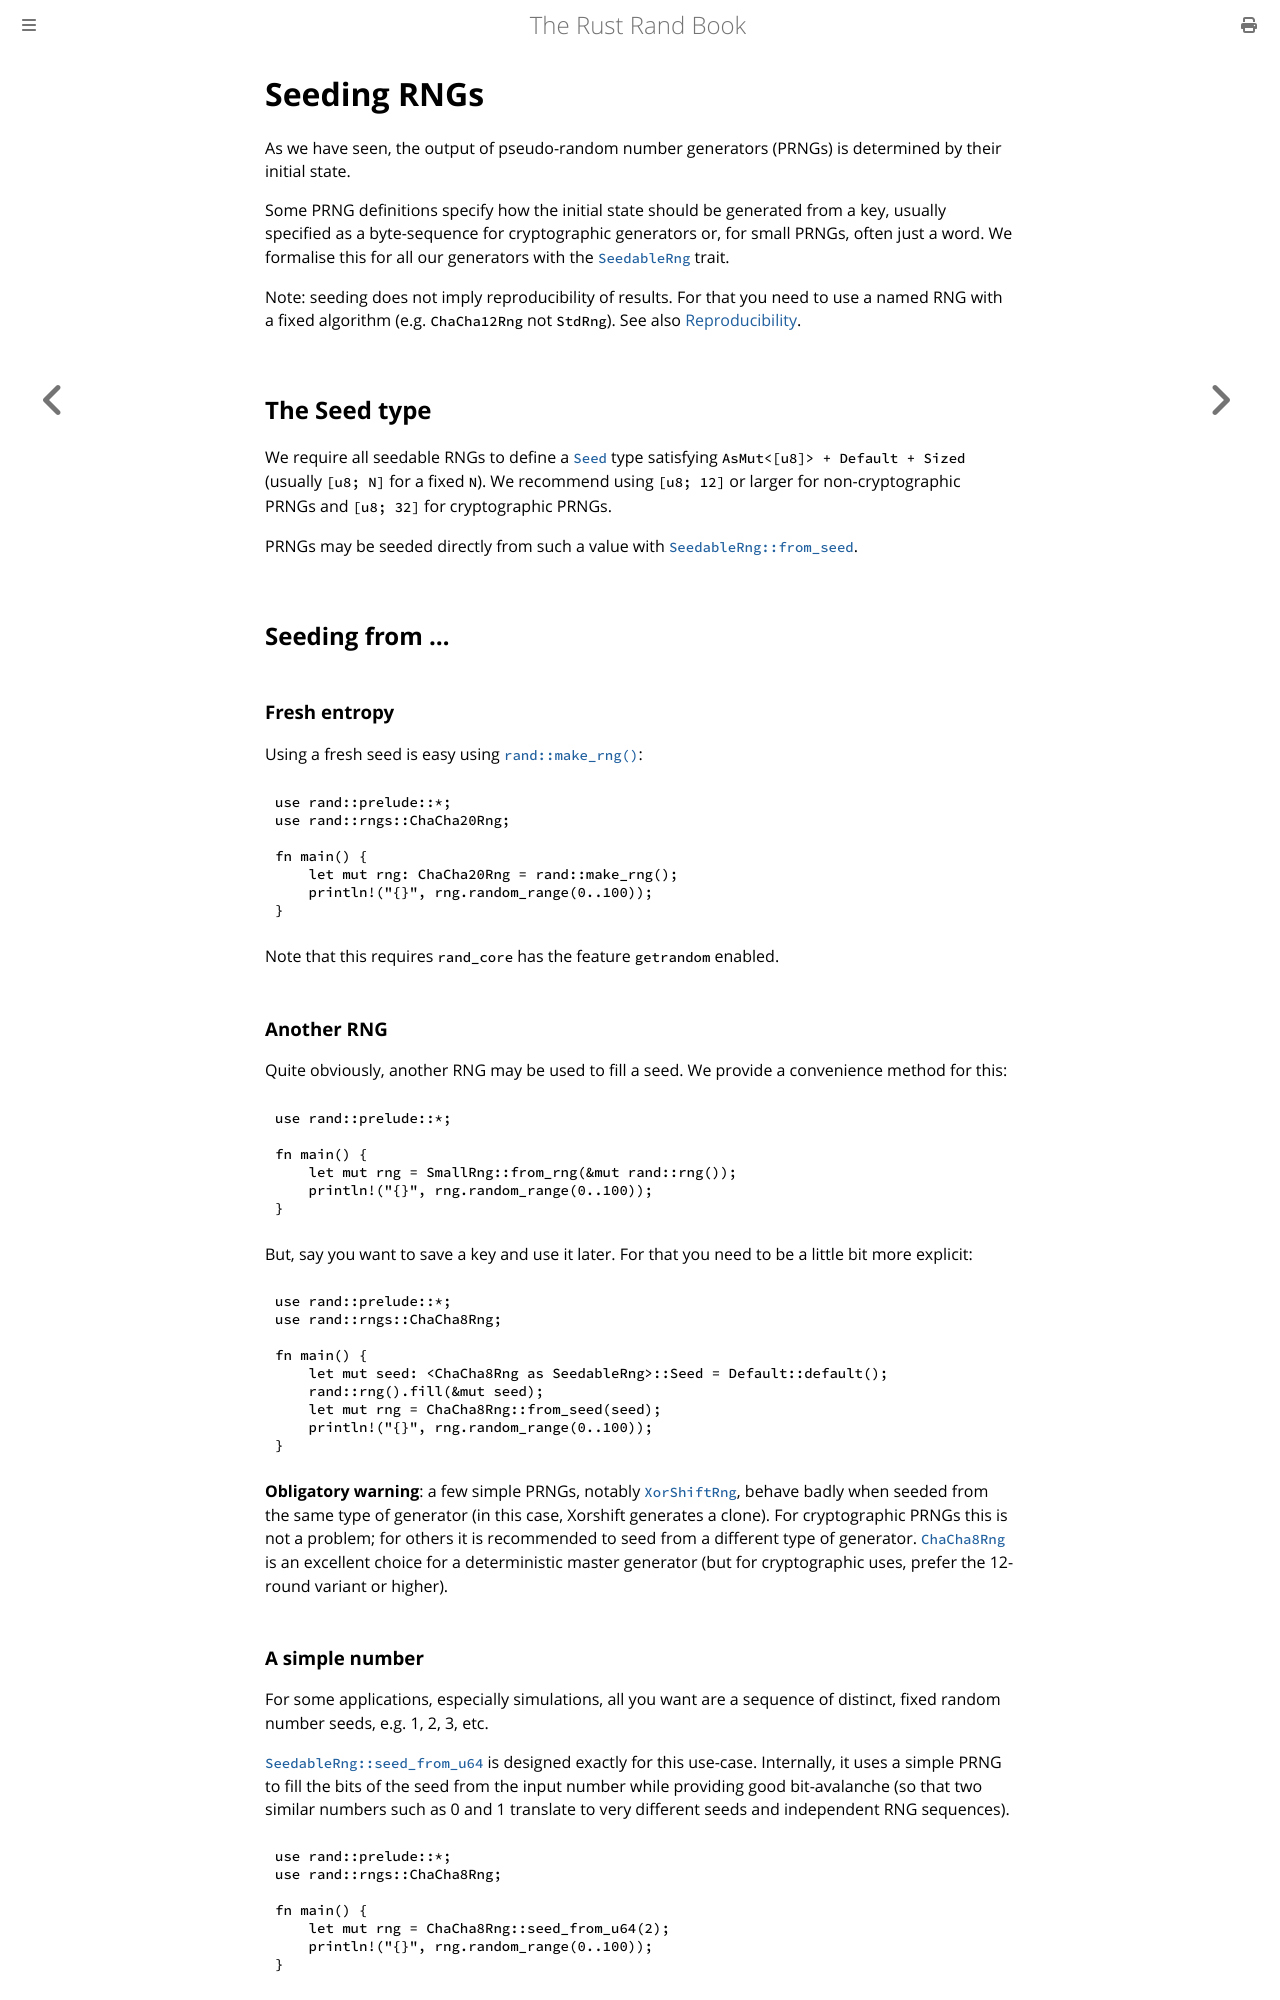

repository: rust-random/book · page: guide-seeding.html · generator: mdbook

# Seeding RNGs

As we have seen, the output of pseudo-random number generators (PRNGs) is
determined by their initial state.

Some PRNG definitions specify how the initial state should be generated from a
key, usually specified as a byte-sequence for cryptographic generators or,
for small PRNGs, often just a word. We formalise this for all our generators
with the [`SeedableRng`] trait.

Note: seeding does not imply reproducibility of results. For that you need to
use a named RNG with a fixed algorithm (e.g. `ChaCha12Rng` not `StdRng`). See
also [Reproducibility](https://rust-random.github.io/book/crate-reprod.html).

## The Seed type

We require all seedable RNGs to define a [`Seed`] type satisfying
`AsMut<[u8]> + Default + Sized` (usually `[u8; N]` for a fixed `N`).
We recommend using `[u8; 12]` or larger for non-cryptographic PRNGs and
`[u8; 32]` for cryptographic PRNGs.

PRNGs may be seeded directly from such a value with [`SeedableRng::from_seed`].

## Seeding from ...

### Fresh entropy

Using a fresh seed is easy using [`rand::make_rng()`]:

```rust,editable
use rand::prelude::*;
use rand::rngs::ChaCha20Rng;

fn main() {
    let mut rng: ChaCha20Rng = rand::make_rng();
    println!("{}", rng.random_range(0..100));
}
```

Note that this requires `rand_core` has the feature `getrandom` enabled.

### Another RNG

Quite obviously, another RNG may be used to fill a seed. We provide a
convenience method for this:

```rust,editable
use rand::prelude::*;

fn main() {
    let mut rng = SmallRng::from_rng(&mut rand::rng());
    println!("{}", rng.random_range(0..100));
}
```

But, say you want to save a key and use it later. For that you need to be a
little bit more explicit:

```rust,editable
use rand::prelude::*;
use rand::rngs::ChaCha8Rng;

fn main() {
    let mut seed: <ChaCha8Rng as SeedableRng>::Seed = Default::default();
    rand::rng().fill(&mut seed);
    let mut rng = ChaCha8Rng::from_seed(seed);
    println!("{}", rng.random_range(0..100));
}
```

**Obligatory warning**: a few simple PRNGs, notably [`XorShiftRng`],
behave badly when seeded from the same type of generator (in this case, Xorshift
generates a clone). For cryptographic PRNGs this is not a problem;
for others it is recommended to seed from a different type of generator.
[`ChaCha8Rng`] is an excellent choice for a deterministic master generator
(but for cryptographic uses, prefer the 12-round variant or higher).

### A simple number

For some applications, especially simulations, all you want are a sequence of
distinct, fixed random number seeds, e.g. 1, 2, 3, etc.

[`SeedableRng::seed_from_u64`] is designed exactly for this use-case.
Internally, it uses a simple PRNG to fill the bits of the seed from the input
number while providing good bit-avalanche (so that two similar numbers such as
0 and 1 translate to very different seeds and independent RNG sequences).

```rust,editable
use rand::prelude::*;
use rand::rngs::ChaCha8Rng;

fn main() {
    let mut rng = ChaCha8Rng::seed_from_u64(2);
    println!("{}", rng.random_range(0..100));
}
```

Note that a number with 64-bits or less **cannot be secure**, so this should
not be used for applications such as cryptography or gambling games.
